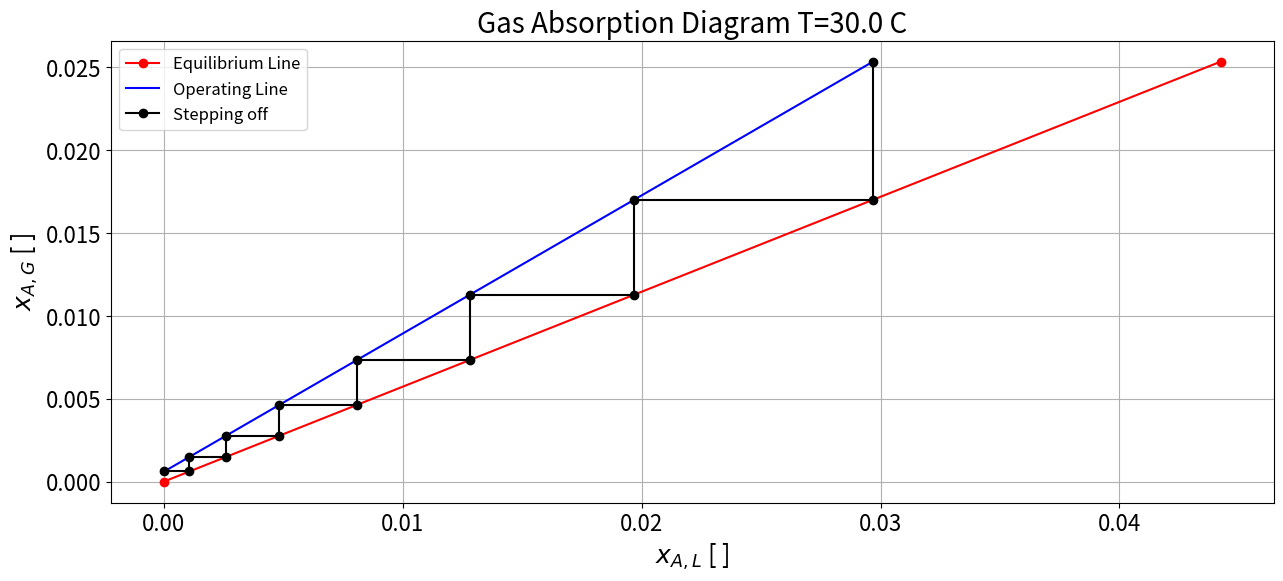
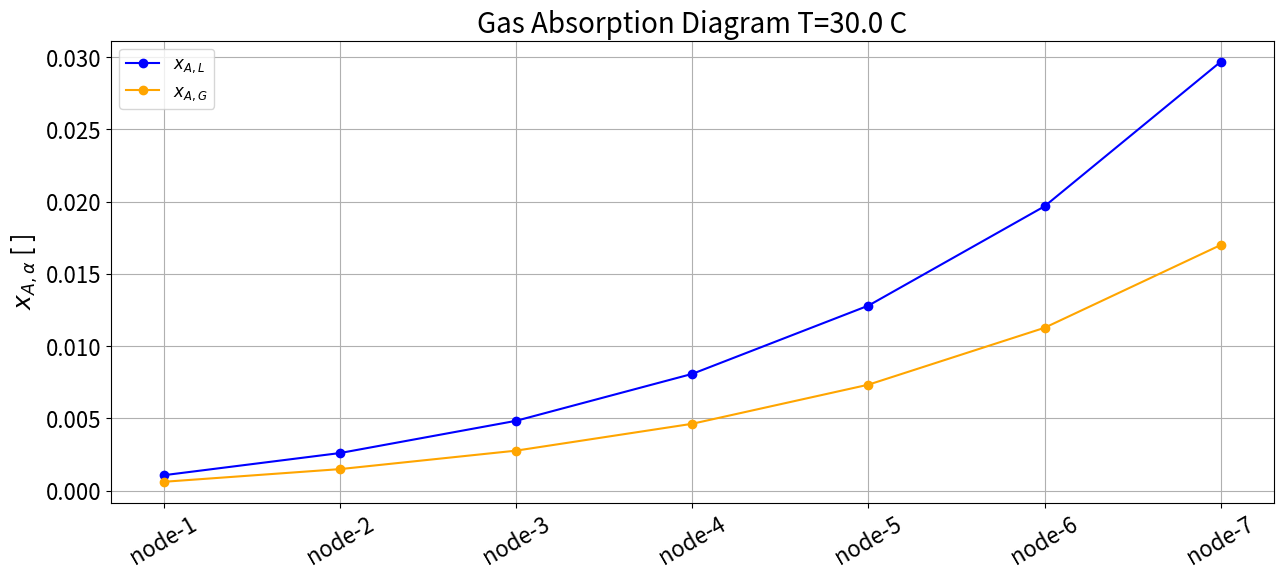

The script that saved these images, in order: (Note: this script raises an exception after producing the figures.)
'''Network Algebraic Equations Matrix of Coefficients'''

def get_network_matrix( nstages, partition_coef, absorp_factor, relax_factor=0.0 ):
    import numpy as np

    amtrx11 =  np.diag( np.ones(nstages)*(-( relax_factor + 1 )) )
    amtrx11 += np.diag( np.ones(nstages-1)*relax_factor, 1 )

    amtrx12 = np.diag( np.ones(nstages)*partition_coef )

    amtrx21 = np.diag( np.ones(nstages)*(partition_coef*absorp_factor)**-1 )

    amtrx22 =  np.diag( np.ones(nstages)*(-( relax_factor + absorp_factor**-1 )) )
    amtrx22 += np.diag( np.ones(nstages-1)*relax_factor, -1 )

    top   = np.concatenate( (amtrx11,amtrx12), axis=1 ) # concatenate sideways
    bot   = np.concatenate( (amtrx21,amtrx22), axis=1 ) # concatenate sideways
    amtrx = np.concatenate( (top,bot),axis=0 )          # concatenate vertically
    
    return amtrx

'''RHS Network Algebraic Equations Vector'''

def get_rhs_vector(nstages, relax_factor = 0.0, x_A_G_N1=0.0, x_A_L_0=0.0):
    
    import numpy as np
    
    bvec = np.zeros(2*nstages)
    bvec[nstages-1] = -relax_factor * x_A_G_N1 # bottom inflow gas
    bvec[nstages]   = -relax_factor * x_A_L_0  # top inflow liquid
    
    return bvec

'''Parameters'''

import scipy.constants as const

# SI units conversion
const.mol           = 1.0
const.kmol_per_hour = const.kilo*const.mol/const.hour
const.pascal        = 1.0

temp_c = 30
temp = const.convert_temperature(temp_c,'C','K')

pressure_gas_inlet = 1.1 * const.bar

f_G = 180 * const.kmol_per_hour
f_G_bot = f_G

etoh_removal_percent = 97

x_A_G_N1 = 2./100. # A in gas inlet bottom of tower
x_A_L_0  = 0.0     # A in liquid inlet top of tower

f_etoh_removed = f_G * x_A_G_N1 * etoh_removal_percent/100
f_G_top = f_G - f_etoh_removed

vapor_press_etoh = 10.5 * const.kilo*const.pascal
activity_coef_etoh = 6 # infinite dilution in water

'''Water absorption of EtOH from CO2'''

f_L = 150 * const.kmol_per_hour # 1.5 the mininum liquid flowrate (need offline calculation)

f_L_bot = f_L
f_L_top = f_L_bot - f_etoh_removed

f_L_f_G_ratio = f_L/f_G

partition_coef = activity_coef_etoh * vapor_press_etoh / pressure_gas_inlet # modified Raoult's law

# Absorption factor
absorp_factor = f_L_f_G_ratio / partition_coef

print('Absorption factor = %5.3f'%absorp_factor)
print('Partition coef.   = %5.3f'%partition_coef)

'''Gas absorption of EtOH from CO2 into water'''

print('Flow rate G = %5.4f [mol/s] = %5.4f [kmol/h]'%(f_G, f_G/const.kmol_per_hour))
print('F_L/F_G = %5.4f'%(f_L_f_G_ratio))
print('Absorption factor = %5.4f'%absorp_factor)

# Top of tower; gas outflow
# Overall mass balance:
x_A_G_1 = (f_G * x_A_G_N1 - f_etoh_removed ) / f_G_top

x_A_L_N = f_etoh_removed/f_L_bot
print('Target [A] in exiting liquid = %5.3E []'%x_A_L_N)

# Equilibrium line definition: x = a y
eq_func = lambda y: partition_coef**-1 * y

# Operating line definition: y = a x + b
op_slope = absorp_factor * partition_coef
b = x_A_G_1 * f_G_top/f_G # intercept point
op_func = lambda x: op_slope * x + b

# Data storage for graphical output
xpts = list() # x coord. for solution plotting
ypts = list() # y coord. for solution plotting
xpts.append( x_A_L_0 )
ypts.append( x_A_G_1 )

# Data storage for a table output
table = dict()
table['k']          = list()
table['x_A_G(k)']   = list()
table['x_A_L(k)']   = list()
table['x_A_G(k+1)'] = list()

# Solve for molar fraction in the network tower
# Start at the top and move towards the bottom

x_A_L_k = x_A_L_0
x_A_G_k = x_A_G_1

k_node = 0
while x_A_L_k <= x_A_L_N:
    
    table['x_A_G(k)'].append(x_A_G_k)
    
    # Compute equilibrium point
    x_A_L_k = eq_func(x_A_G_k)
    
    xpts.append( x_A_L_k )
    ypts.append( x_A_G_k )
    
    table['x_A_L(k)'].append(x_A_L_k)
    
    # Compute operating line point
    x_A_G_k = op_func(x_A_L_k) # overwrite k with k+1
    
    xpts.append(x_A_L_k)
    ypts.append(x_A_G_k)
    
    table['x_A_G(k+1)'].append(x_A_G_k)
    
    k_node += 1
    
    table['k'].append(k_node)

n_eq_stages = k_node

print('Number of equilibrium stages = ',n_eq_stages)

import pandas as pd
pd.set_option('display.float_format', '{:.3E}'.format)

df = pd.DataFrame(table)
print('')
print('Molar Fractions [] at T = %2.2f'%const.convert_temperature(temp,'K','C'))
print(df)

'''Plot Diagram Function'''

def plot_diagram(xpts,ypts):
    
    import matplotlib.pyplot as plt
    import numpy as np

    plt.figure(1, figsize=(15, 6))

    xpts = np.array(xpts)
    ypts = np.array(ypts)

    # plot equilibrium line
    plt.plot( (0,eq_func(ypts.max())), (0,ypts.max()),'ro-',label='Equilibrium Line')
    
    # plot operating line
    plt.plot( xpts, op_func(xpts),'b-',label='Operating Line' )

    # plot all step off diagram nodes
    plt.plot( xpts, ypts, 'ko-',label='Stepping off' )

    plt.xlabel(r'$x_{A,L}$ [ ]',fontsize=18)
    plt.ylabel(r'$x_{A,G}$ [ ]',fontsize=18)
    plt.title(r'Gas Absorption Diagram T=%2.1f C'%const.convert_temperature(temp,'K','C'),fontsize=20)
    plt.legend(loc='best',fontsize=12)
    plt.xticks(fontsize=16)
    plt.yticks(fontsize=16)
    
    plt.grid()
    plt.show()
    print('')

'''Plot the Solution Construction Diagram'''

plot_diagram(xpts,ypts)

'''Plot Solution Function'''

def plot_solution(table):
    
    import matplotlib.pyplot as plt
    import numpy as np

    (fig, ax) = plt.subplots(figsize=(15,6))

    # liquid solute concentration
    ax.plot( range(len(table['k'])), table['x_A_L(k)'], 'bo-',label=r'$x_{A,L}$' )
    ax.plot( range(len(table['k'])), table['x_A_G(k)'], 'o-',color='orange',label=r'$x_{A,G}$' )
    
    plt.xticks(range(len(table['k'])),['node-'+str(k) for k in table['k']],rotation=30,fontsize=12)

    #plt.xlabel(r'k',fontsize=18)
    plt.ylabel(r'$x_{A,\alpha}$ [ ]',fontsize=18)
    plt.title(r'Gas Absorption Diagram T=%2.1f C'%const.convert_temperature(temp,'K','C'),fontsize=20)
    plt.legend(loc='best',fontsize=12)
    plt.xticks(fontsize=16)
    plt.yticks(fontsize=16)
    
    plt.grid()
    plt.show()
    print('')

'''Plot the Solute Concentration in the Phases'''

plot_solution(table)

'''Removed from the Gas Phase'''

etoh_G_inflow  = f_G_bot * x_A_G_N1
etoh_G_outflow = f_G_top * table['x_A_G(k)'][0]
removed_etoh_gas = etoh_G_inflow - etoh_G_outflow
print('Removed EtOH [%%] (gas phase) = %1.3f'%(removed_etoh_gas/etoh_G_inflow*100))
print('Removed EtOH [kmol/h] (gas phase) = %1.3f'%((etoh_G_inflow - etoh_G_outflow)/const.kmol_per_hour))
print('Incoming EtOH [kmol/h] (gas phase) = %1.3f'%(etoh_G_inflow/const.kmol_per_hour))

'''Recovery in the Liquid Phase'''

etoh_L_outflow = f_L_bot * table['x_A_L(k)'][-1]
recovery_etoh_liquid = etoh_L_outflow
#etoh_L_outflow = f_L_bot * x_A_L_N # target
print('Recovered EtOH [kmol/h] (liquid phase) = %1.3f'%(recovery_etoh_liquid/const.kmol_per_hour))

'''Global Mass Conservation Error'''

error = (recovery_etoh_liquid-removed_etoh_gas) / removed_etoh_gas*100
print('Global mass conservation error [%%] = %1.3f'%(error))

'''Assemble Network Algebraic Equations Matrix of Coefficient'''

import numpy as np
amtrx = get_network_matrix( n_eq_stages, partition_coef, absorp_factor )
    
from engy_5140.help import plot_matrix
plot_matrix(amtrx, title='Network Matrix')

np.set_printoptions(precision=2,threshold=10,edgeitems=6,linewidth=80)
print(amtrx)

'''Inspect rank of matrix'''

rank = np.linalg.matrix_rank(amtrx)
print('Rank = ', rank)
print('Shape of Amtrx = ',amtrx.shape)

'''Assemble RHS of Network Algebraic Equations Vector'''

bvec = get_rhs_vector( n_eq_stages, x_A_G_N1=x_A_G_N1, x_A_L_0=x_A_L_0 )

'''Check the equilibrium solution obtained'''

import numpy as np

xvec = np.concatenate( (np.array(table['x_A_G(k)']) , np.array(table['x_A_L(k)'])) )

print('Residual max. error = %1.2e'%np.max(np.abs(amtrx @ xvec - bvec)))

'''Air stripping of 1,1-dichloroethane from water'''

efficiency = 44.4/100 # offline calculation

relax_factor = (1/efficiency - 1)/absorp_factor
relax_factor_hat = relax_factor/(relax_factor+1)

print('Gas-phase relaxation factor            = %2.3f'%relax_factor)
print('Gas-phase normalized relaxation factor = %2.3f'%relax_factor_hat)

print('Target [A] in exiting liquid = %5.3E []'%x_A_L_N)

# Non-equilibrium line: x = a y + b
neq_slope = partition_coef * ( 1 + relax_factor_hat*(absorp_factor - 1) )
b_neq = x_A_G_1 * f_G_top/f_G  * relax_factor_hat # intercept point
neq_func = lambda x: neq_slope**-1 * ( x - b_neq )

# Data storage for graphical output
xpts = list() # x coord. for solution plotting
ypts = list() # y coord. for solution plotting
xpts.append(x_A_L_0)
ypts.append(x_A_G_1)

# Data storage for a table output
table = dict()
table['k']          = list()
table['x_A_G(k)']   = list()
table['x_A_L(k)']   = list()
table['x_A_G(k+1)'] = list()

# Solve for mass concentrations in the network tower
# Start at the bottom and move towards the top

x_A_L_k = x_A_L_0
x_A_G_k = x_A_G_1

k_node = 0
while x_A_L_k <= x_A_L_N:
    
    table['x_A_G(k)'].append(x_A_G_k)
    
    # Compute the non-equilibrium point
    x_A_L_k = neq_func(x_A_G_k)
    
    xpts.append(x_A_L_k)
    ypts.append(x_A_G_k)
    
    table['x_A_L(k)'].append(x_A_L_k)
    
    # Compute operating line point
    x_A_G_k = op_func(x_A_L_k) # overwrite k with k+1
    
    xpts.append(x_A_L_k)
    ypts.append(x_A_G_k)
    
    table['x_A_G(k+1)'].append(x_A_G_k)
    
    k_node += 1
    
    table['k'].append(k_node)

n_neq_stages = k_node
    
print('Number of non-equilibrium stages = ',n_neq_stages)

import pandas as pd
pd.set_option('display.float_format', '{:.3E}'.format)

df = pd.DataFrame(table)
print('')
print('Molar Fractions [ ] at T = %2.2f'%const.convert_temperature(temp,'K','C'))
print(df)

print('')
print('# equilibrium stages / efficiency = %i'%round(n_eq_stages/efficiency,0))

plot_diagram(xpts,ypts)

'''Plot the Solute Concentration in the Phases'''

plot_solution(table)

'''Removed from the Gas Phase'''

etoh_G_inflow  = f_G_bot * x_A_G_N1
etoh_G_outflow = f_G_top * table['x_A_G(k)'][0]
removed_etoh_gas = etoh_G_inflow - etoh_G_outflow
print('Removed EtOH [%%] (gas phase) = %1.3f'%(removed_etoh_gas/etoh_G_inflow*100))
print('Removed EtOH [kmol/h] (gas phase) = %1.3f'%((etoh_G_inflow - etoh_G_outflow)/const.kmol_per_hour))
print('Incoming EtOH [kmol/h] (gas phase) = %1.3f'%(etoh_G_inflow/const.kmol_per_hour))

'''Recovery in the Liquid Phase'''

etoh_L_outflow = f_L_bot * table['x_A_L(k)'][-1]
recovery_etoh_liquid = etoh_L_outflow
#etoh_L_outflow = f_L_bot * x_A_L_N # target
print('Recovered EtOH [kmol/h] (liquid phase) = %1.3f'%(recovery_etoh_liquid/const.kmol_per_hour))

'''Global Mass Conservation Error'''

error = (recovery_etoh_liquid-removed_etoh_gas) / removed_etoh_gas*100
print('Global mass conservation error [%%] = %1.3f'%(error))

